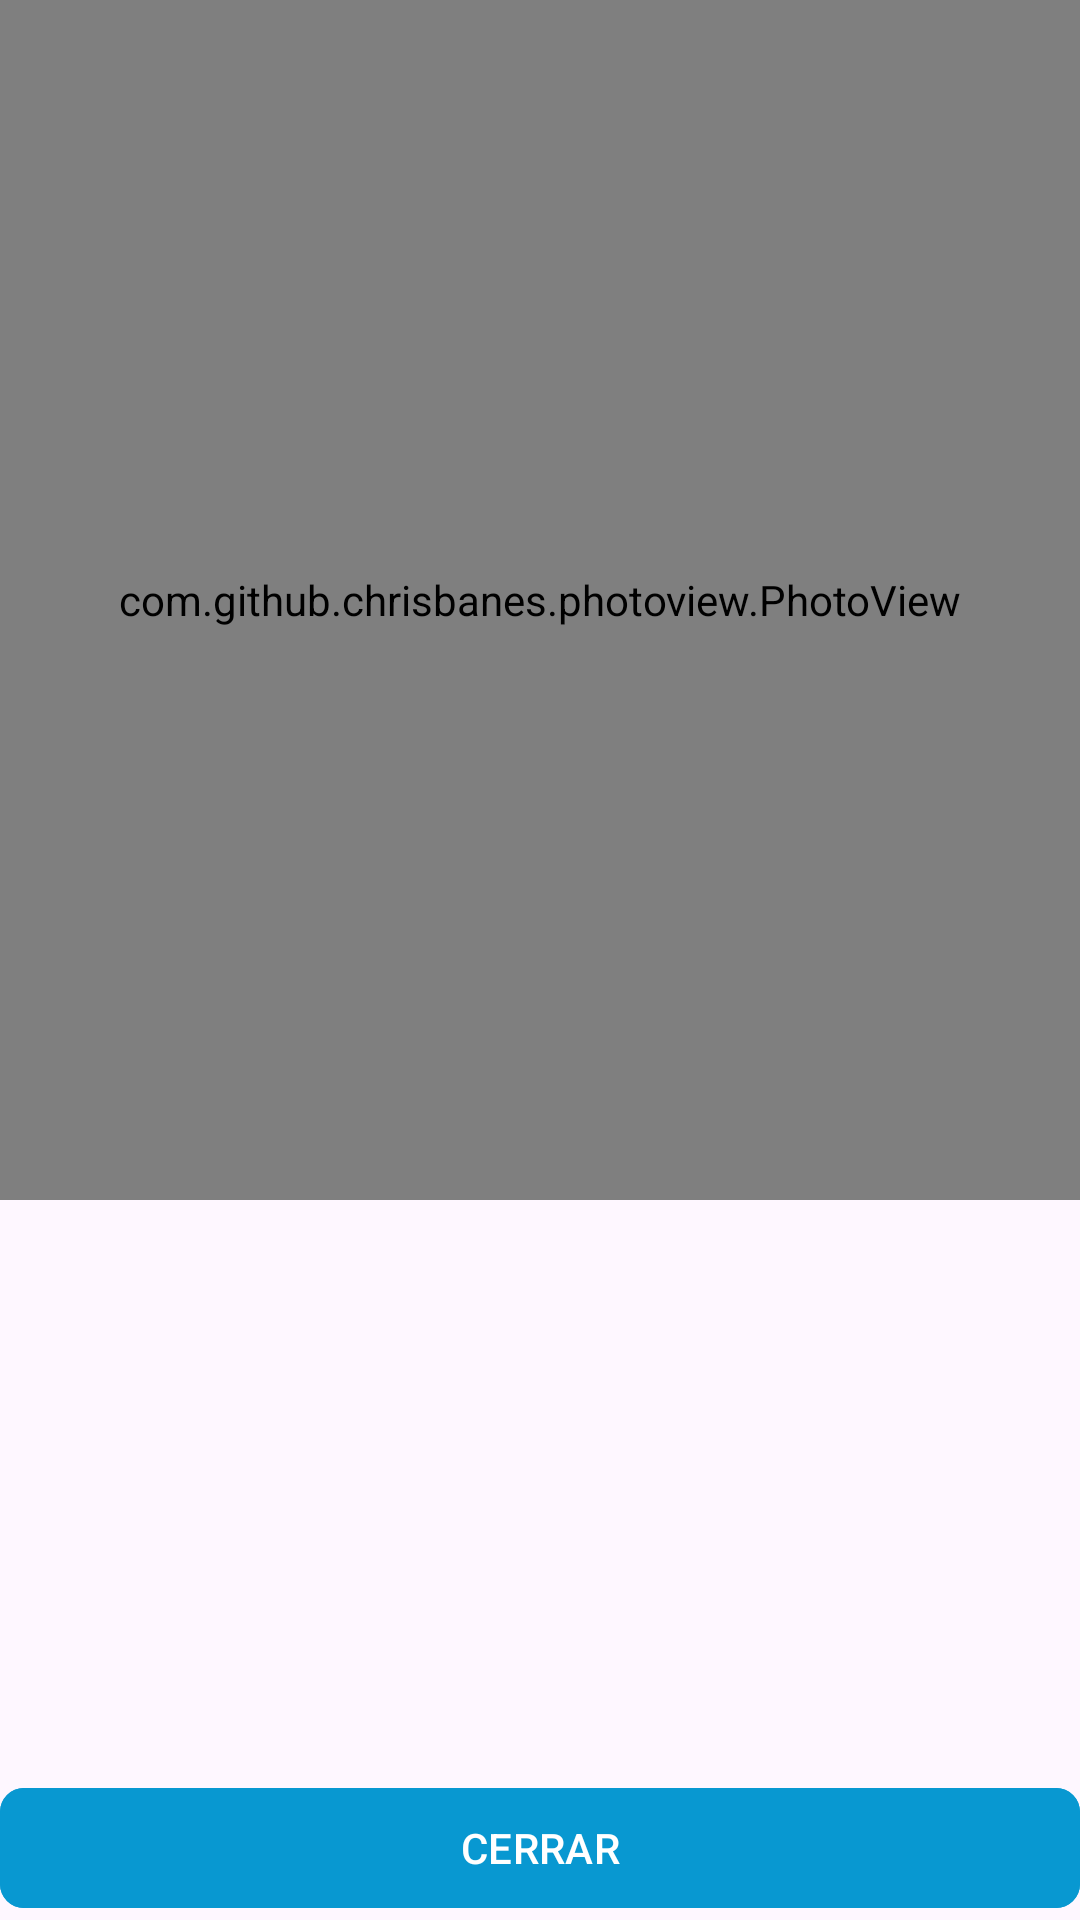

Reconstruct the res/layout file that produces this screen, plus the resources it refers to.
<!-- AndroidManifest.xml: application theme Theme.TecnoTech -->
<!-- res/layout/zoom_imagen.xml -->
<?xml version="1.0" encoding="utf-8"?>
<RelativeLayout xmlns:android="http://schemas.android.com/apk/res/android"
    android:layout_width="380dp"
    android:layout_height="400dp"
    xmlns:app="http://schemas.android.com/apk/res-auto"
    android:layout_gravity="center">
    
    <com.github.chrisbanes.photoview.PhotoView
        android:id="@+id/zoomImg"
        android:background="@color/plomo"
        android:scaleType="centerCrop"
        android:layout_width="match_parent"
        android:layout_height="400dp"/>

    <com.google.android.material.button.MaterialButton
        android:id="@+id/cerrarZoom"
        android:text="@string/cerrarZoom"
        app:cornerRadius="8dp"
        android:textAllCaps="true"
        android:backgroundTint="@color/azul"
        android:layout_alignParentBottom="true"
        android:layout_width="match_parent"
        android:layout_height="wrap_content"/>

</RelativeLayout>
<!-- resources referenced by this layout -->
<resources>
  <color name="azul">#0898D1</color>
  <color name="plomo">#ccc</color>
  <string name="cerrarZoom">Cerrar</string>
  <style name="Theme.TecnoTech" parent="Base.Theme.TecnoTech" />
  <style name="Base.Theme.TecnoTech" parent="Theme.Material3.DayNight.NoActionBar">
          <item name="android:statusBarColor">@color/gris_oscuro</item>
          <item name="android:windowLightStatusBar">true</item>
          
          <item name="colorPrimary">@color/gris_oscuro</item>
  
      </style>
  <color name="gris_oscuro">#ABABAB</color>
</resources>
